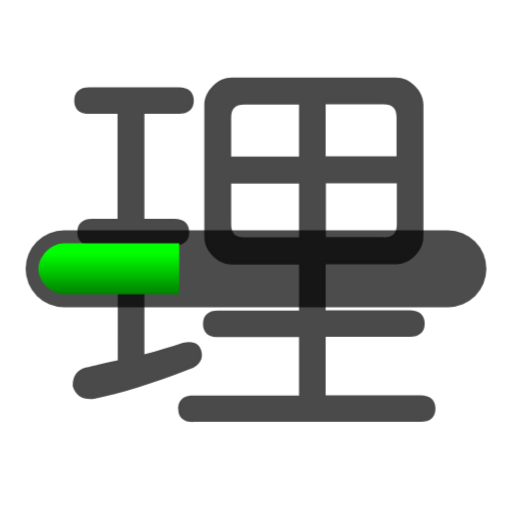
t = 0.00 s
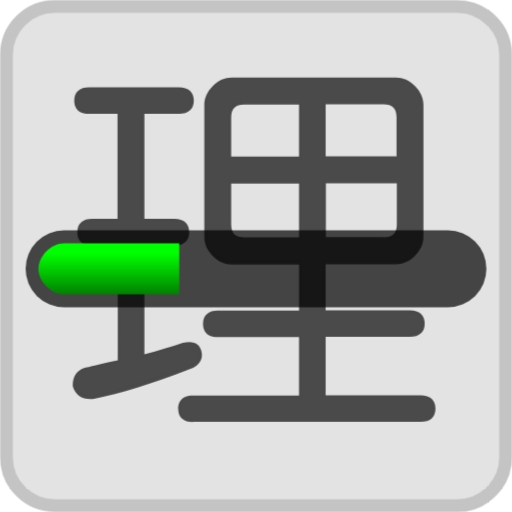
t = 0.20 s
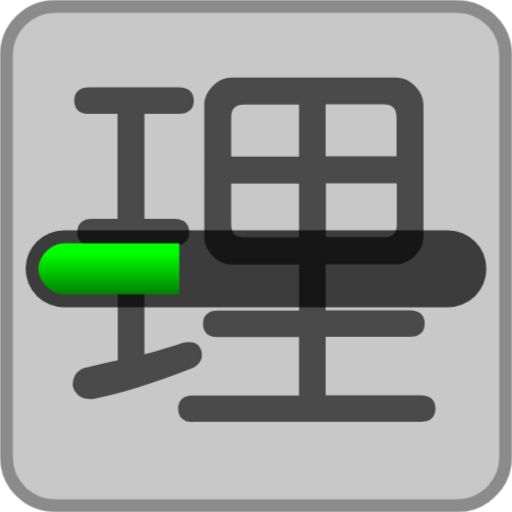
t = 0.40 s
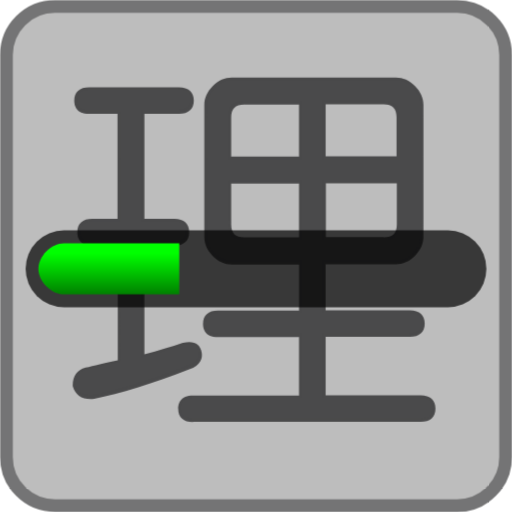
t = 0.60 s

The animated SVG that drew these frames (rendered in a browser with its animation timeline set to each time). Animation: 1 CSS @keyframes rule; one cycle of 0.80 s, repeats indefinitely.

<svg xmlns="http://www.w3.org/2000/svg" viewBox="0 0 200 200"
  width="200px" height="200px">
  <style>
    .throbbing {
      animation: throbbing 0.8s alternate infinite;
      opacity: 0;
    }
    @keyframes throbbing {
      to { opacity: 0.8 }
    }
  </style>
  <path fill="darkgrey" stroke="#4A4A4B" stroke-width="5" class="throbbing" d="M178.5 197.5h-157c-10.5 0-19-8.5-19-19v-157c0-10.5 8.5-19 19-19h157c10.5 0 19 8.5 19 19v157c0 10.5-8.5 19-19 19z"/>
  <g fill="#4A4A4B">
    <path d="M75.4 164.9c-3.8 0-5.8-1.9-5.8-5.2 0-2 .8-5.2 5.8-5.2h41.4v-22.8H85.1c-5.1 0-5.8-3.3-5.8-5.2 0-3.4 2.1-5.2 5.8-5.2h31.7v-18H90.5c-2.7 0-5.2-1.1-7.4-3.3-2.2-2.2-3.3-4.7-3.3-7.4V41c0-2.7 1.1-5.2 3.3-7.4s4.7-3.3 7.4-3.3h64.2c2.7 0 5.2 1.1 7.4 3.3 2.2 2.2 3.3 4.7 3.3 7.4v51.5c0 2.7-1.1 5.2-3.3 7.4-2.2 2.2-4.7 3.3-7.4 3.3h-27.5v18h32.9c3.8 0 5.8 1.9 5.8 5.2s-2.1 5.2-5.8 5.2h-32.9v22.8h37.1c3.8 0 5.8 1.9 5.8 5.2 0 3.4-2.1 5.2-5.8 5.2H75.4zm74.5-72.2c3.5 0 5.1-1.6 5.1-5.1v-16h-27.7v21h22.6zm-59.6-5.1c0 3.5 1.6 5.1 5.1 5.1h21.4v-21H90.3v15.9zm64.6-26.4V45.8c0-3.5-1.6-5.1-5.1-5.1h-22.6v20.4h27.7zm-38.1 0V40.8H95.4c-3.5 0-5.1 1.6-5.1 5.1v15.3h26.5zm-81.4 94.7c-3.7 0-6.1-1.8-7-5.1v-.2c0-3.7 1.7-6.1 5-7 3.2-.8 7.4-1.8 12.6-2.9V95.9H36c-5.1 0-5.8-3.3-5.8-5.2 0-3.4 2.1-5.2 5.8-5.2h9.9v-41H34.8c-5.1 0-5.8-3.3-5.8-5.2 0-3.4 2.1-5.2 5.8-5.2h35.1c3.8 0 5.8 1.9 5.8 5.2s-2.1 5.2-5.8 5.2H56.4v41h11.7c3.8 0 5.8 1.9 5.8 5.2s-2.1 5.2-5.8 5.2H56.4v42.5c5.5-1.5 10.5-3 15-4.5h.1c.9-.2 1.7-.3 2.4-.3 2.8 0 4.5 1.5 4.9 4.2.3 2-.2 4.8-4.9 6.5-14.5 5.6-27 9.5-37.1 11.5-.5.1-1 .1-1.4.1z"/>
    <path d="M69.9 34.9c3.2 0 4.8 1.4 4.8 4.2 0 2.8-1.6 4.2-4.8 4.2H55.4v43h12.7c3.2 0 4.8 1.4 4.8 4.2 0 2.8-1.6 4.2-4.8 4.2H55.4v44.8c6.1-1.6 11.5-3.2 16.3-4.8 3.6-.8 5.6.2 6.1 3 .4 2.4-1 4.2-4.2 5.4-14.5 5.7-26.8 9.5-36.9 11.5-4 .4-6.5-1-7.3-4.2 0-3.2 1.4-5.2 4.2-6.1 3.2-.8 7.7-1.8 13.3-3V94.9H36c-3.2 0-4.8-1.4-4.8-4.2 0-2.8 1.6-4.2 4.8-4.2h10.9v-43H34.8c-3.2 0-4.8-1.4-4.8-4.2 0-2.8 1.6-4.2 4.8-4.2h35.1zm84.8-3.6c2.4 0 4.6 1 6.7 3 2 2 3 4.2 3 6.7v51.5c0 2.4-1 4.6-3 6.7-2 2-4.2 3-6.7 3h-28.5v20h33.9c3.2 0 4.8 1.4 4.8 4.2 0 2.8-1.6 4.2-4.8 4.2h-33.9v24.8h38.1c3.2 0 4.8 1.4 4.8 4.2 0 2.8-1.6 4.2-4.8 4.2h-89c-3.2 0-4.8-1.4-4.8-4.2 0-2.8 1.6-4.2 4.8-4.2h42.4v-24.8H85.1c-3.2 0-4.8-1.4-4.8-4.2 0-2.8 1.6-4.2 4.8-4.2h32.7v-20H90.5c-2.4 0-4.6-1-6.7-3-2-2-3-4.2-3-6.7V41c0-2.4 1-4.6 3-6.7 2-2 4.2-3 6.7-3h64.2zM89.3 45.8v16.3h28.5V39.8H95.4c-4.1 0-6.1 2-6.1 6zm0 41.8c0 4 2 6.1 6.1 6.1h22.4v-23H89.3v16.9zm36.9-25.4h29.7V45.8c0-4-2-6.1-6.1-6.1h-23.6v22.5zm0 31.5h23.6c4 0 6.1-2 6.1-6.1v-17h-29.7v23.1z"/>
  </g>
  <defs>
    <linearGradient id="grad" x2="0%" y2="100%">
      <stop stop-color="lime" offset="0.2" />
      <stop stop-color="green" offset="1" />
    </linearGradient>
  </defs>
  <g transform="translate(0 90)">
    <rect x="10" width="180" height="30" rx="15" ry="15" fill-opacity="0.7"/>
    <path fill="url(#grad) lime" d="M25 5h45v20h-45c-5 0-10-5-10-10c0-5 5-10 10-10z" />
  </g>
</svg>
